Dataset: images_augmented (GitHub, Minyael/Gift-card-classification). Classes: Steam, Xbox.

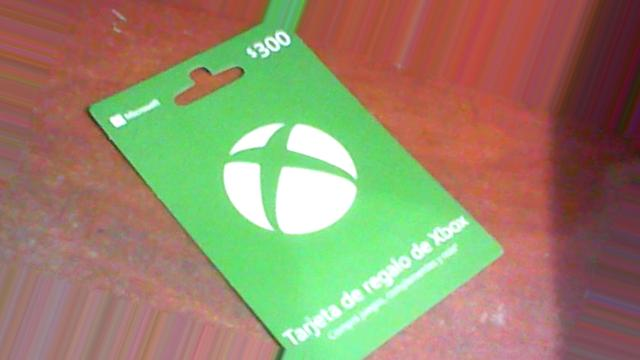
Label: Xbox

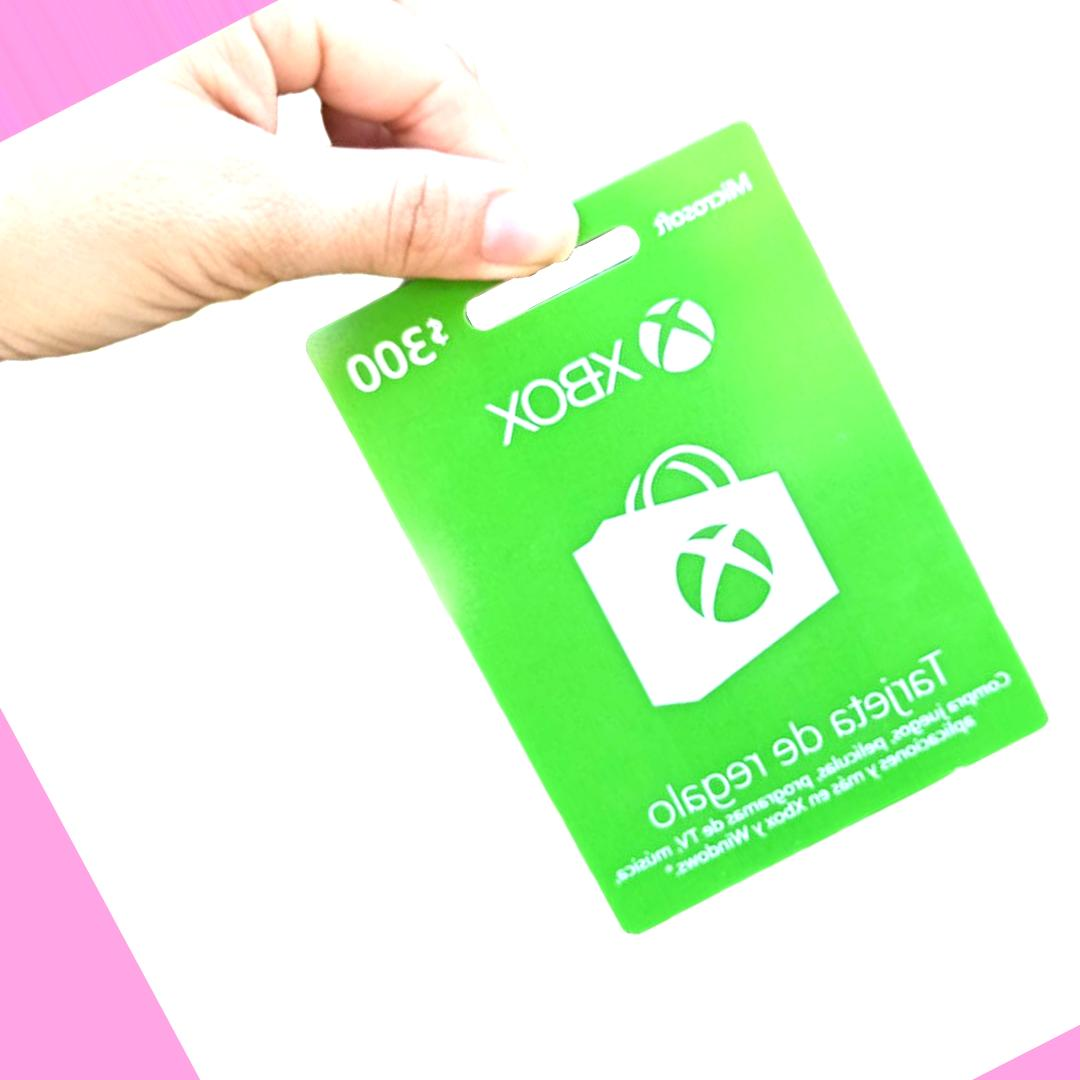
Label: Xbox

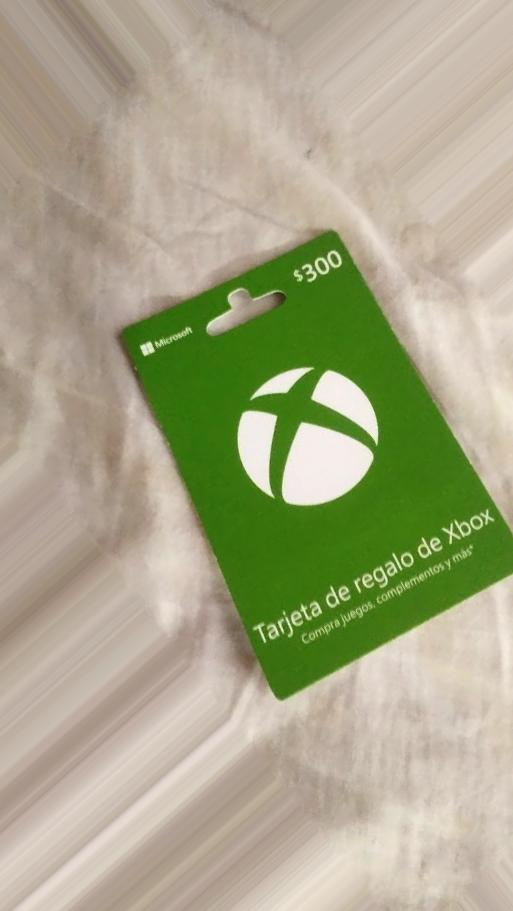
Label: Xbox

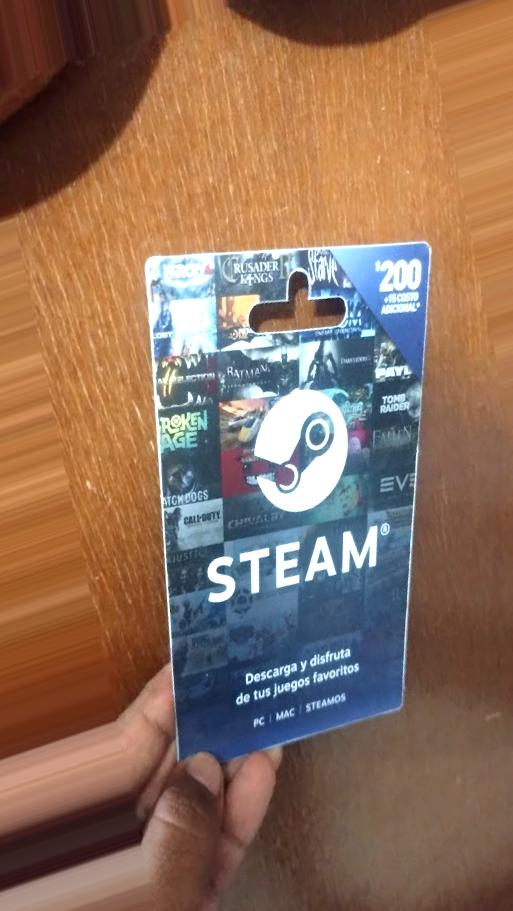
Label: Steam

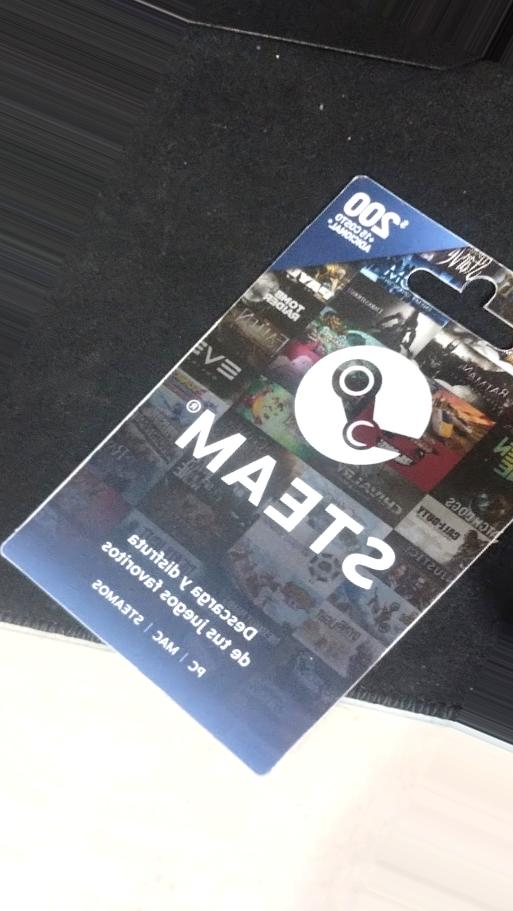
Label: Steam

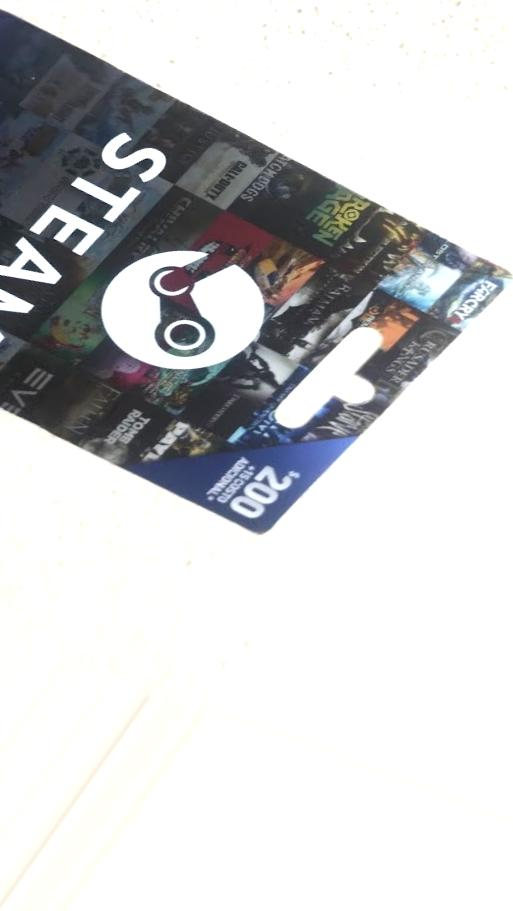
Label: Steam
